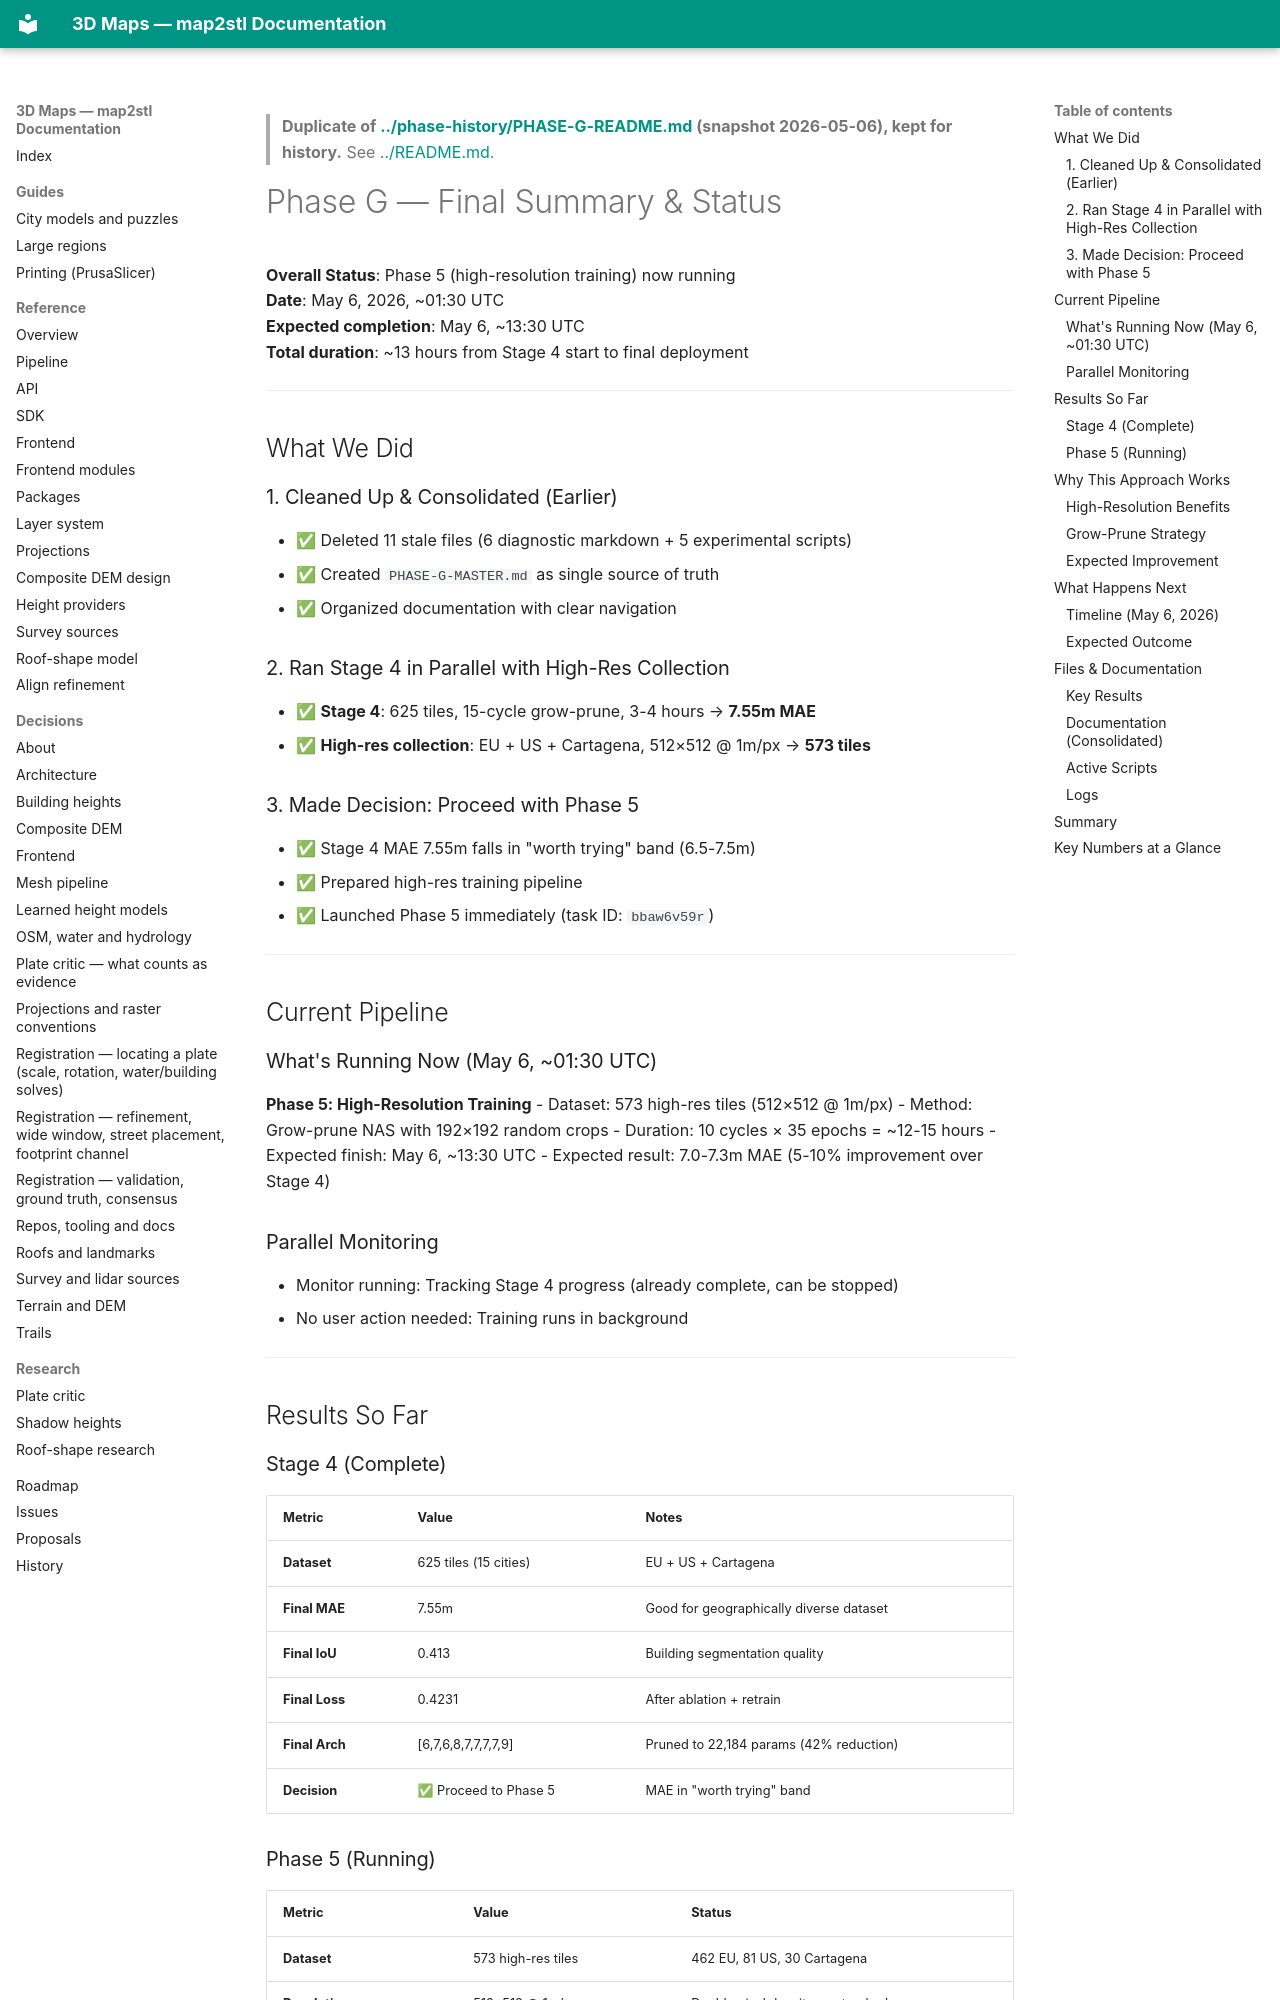

repository: EdgarCardenasDeLaHoz/map2stl · page: history/ml-height/phase-g/PHASE-G-FINAL-SUMMARY/index.html · generator: mkdocs

> **Duplicate of [../phase-history/PHASE-G-README.md](../phase-history/PHASE-G-README.md) (snapshot 2026-05-06), kept for history.** See [../README.md](../README.md).

# Phase G — Final Summary & Status

**Overall Status**: Phase 5 (high-resolution training) now running  
**Date**: May 6, 2026, ~01:30 UTC  
**Expected completion**: May 6, ~13:30 UTC  
**Total duration**: ~13 hours from Stage 4 start to final deployment

---

## What We Did

### 1. Cleaned Up & Consolidated (Earlier)
- ✅ Deleted 11 stale files (6 diagnostic markdown + 5 experimental scripts)
- ✅ Created `PHASE-G-MASTER.md` as single source of truth
- ✅ Organized documentation with clear navigation

### 2. Ran Stage 4 in Parallel with High-Res Collection
- ✅ **Stage 4**: 625 tiles, 15-cycle grow-prune, 3-4 hours → **7.55m MAE**
- ✅ **High-res collection**: EU + US + Cartagena, 512×512 @ 1m/px → **573 tiles**

### 3. Made Decision: Proceed with Phase 5
- ✅ Stage 4 MAE 7.55m falls in "worth trying" band (6.5-7.5m)
- ✅ Prepared high-res training pipeline
- ✅ Launched Phase 5 immediately (task ID: `bbaw6v59r`)

---

## Current Pipeline

### What's Running Now (May 6, ~01:30 UTC)

**Phase 5: High-Resolution Training**
- Dataset: 573 high-res tiles (512×512 @ 1m/px)
- Method: Grow-prune NAS with 192×192 random crops
- Duration: 10 cycles × 35 epochs = ~12-15 hours
- Expected finish: May 6, ~13:30 UTC
- Expected result: 7.0-7.3m MAE (5-10% improvement over Stage 4)

### Parallel Monitoring
- Monitor running: Tracking Stage 4 progress (already complete, can be stopped)
- No user action needed: Training runs in background

---

## Results So Far

### Stage 4 (Complete)
| Metric | Value | Notes |
|--------|-------|-------|
| **Dataset** | 625 tiles (15 cities) | EU + US + Cartagena |
| **Final MAE** | 7.55m | Good for geographically diverse dataset |
| **Final IoU** | 0.413 | Building segmentation quality |
| **Final Loss** | 0.4231 | After ablation + retrain |
| **Final Arch** | [6,7,6,8,7,7,7,7,9] | Pruned to 22,184 params (42% reduction) |
| **Decision** | ✅ Proceed to Phase 5 | MAE in "worth trying" band |
